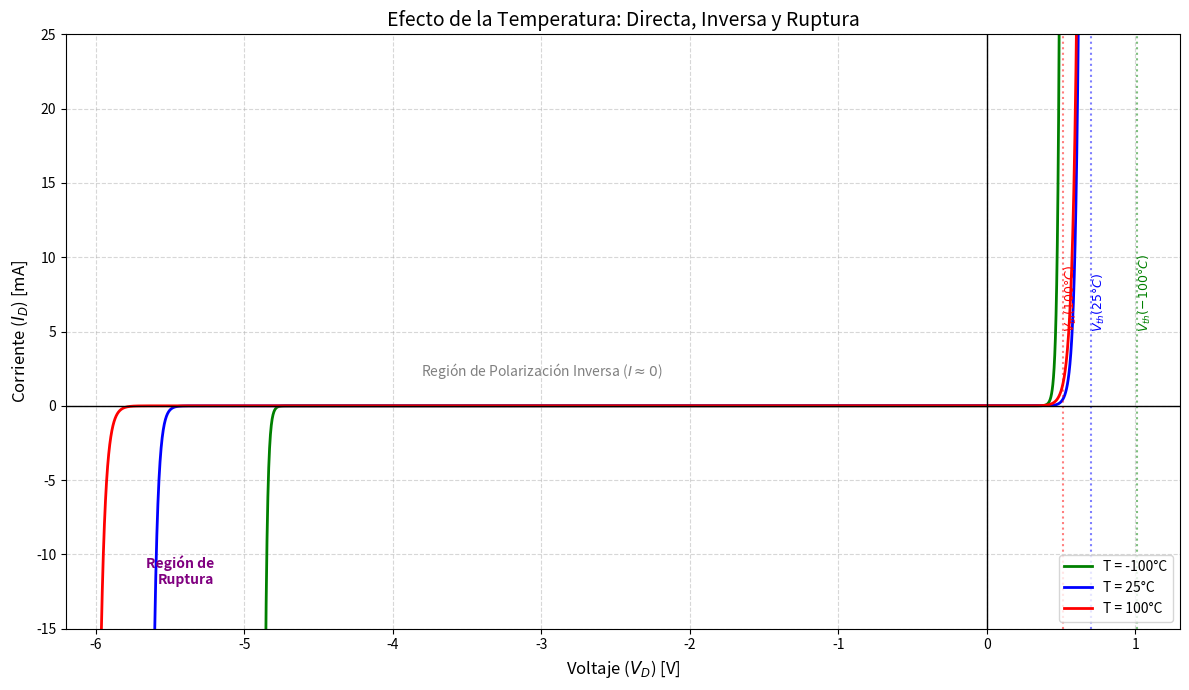

Recreate this plot in Python.
"""
DIO-gen-curva-temperatura.py
─────────────────────────────
Genera gráfica combinada del efecto de la temperatura en el diodo
(regiones directa, inversa y ruptura en una sola figura).

Salida:
  - 01-Circuitos-Diodos/media/generated/curva_temperatura_diodo.png

Ejecutar desde la raíz del repositorio:
  python 00-META/tools/DIO-gen-curva-temperatura.py
"""

import numpy as np
import matplotlib.pyplot as plt
import os

# Directorio de salida
OUTPUT_DIR = os.path.join("01-Circuitos-Diodos", "media", "generated")
os.makedirs(OUTPUT_DIR, exist_ok=True)

def get_vt(T_celsius):
    """Calcula voltaje térmico Vt = kT/q"""
    k = 1.380649e-23
    q = 1.60217663e-19
    T_kelvin = T_celsius + 273.15
    return (k * T_kelvin) / q

def get_is_approx(T_celsius, Is_ref=1e-12, T_ref=25):
    """
    Calcula Is usando la regla empírica: se duplica cada 10°C.
    Is_ref: Corriente a T_ref (default 1pA a 25°C)
    """
    delta_T = T_celsius - T_ref
    factor = 2 ** (delta_T / 10)
    return Is_ref * factor

def diode_current_viz(V, T_celsius, Is_ref=1e-12, n=1, Vbr_nominal=-5.0):
    Vt = get_vt(T_celsius)
    Is = get_is_approx(T_celsius, Is_ref)
    
    # 1. Corriente Directa (Shockley)
    arg_wd = V / (n * Vt)
    arg_wd = np.clip(arg_wd, -100, 100) 
    i_forward = Is * (np.exp(arg_wd) - 1)
    
    # 2. Corriente Ruptura (Modelo simple exponencial)
    alpha_br = 0.001 
    Vbr_T = Vbr_nominal * (1 + alpha_br * (T_celsius - 25))
    
    arg_br = -(V - Vbr_T) / (n * Vt)
    arg_br = np.clip(arg_br, -100, 100)
    i_breakdown = -Is * np.exp(arg_br)
    
    return i_forward + i_breakdown

# Definir casos con colores
temps = [
    {"T": -100, "label": "-100°C (Frío)",     "color": "green", "vth_teorico": 1.01},
    {"T": 25,   "label": "25°C (Ambiente)",   "color": "blue",  "vth_teorico": 0.70},
    {"T": 100,  "label": "100°C (Caliente)",  "color": "red",   "vth_teorico": 0.51}
]

# Rango amplio
v = np.linspace(-6.0, 1.2, 5000)

plt.figure(figsize=(12, 7))

for item in temps:
    i = diode_current_viz(v, item["T"])
    plt.plot(v, i * 1000, label=f'T = {item["T"]}°C', color=item["color"], linewidth=2)
    
    if item["vth_teorico"] < 1.1:
        plt.axvline(item["vth_teorico"], color=item["color"], linestyle=':', alpha=0.5)
        plt.text(item["vth_teorico"], 5, f'$V_{{th}}({item["T"]}°C)$', 
                 rotation=90, verticalalignment='bottom', color=item["color"], fontsize=9)

plt.title('Efecto de la Temperatura: Directa, Inversa y Ruptura', fontsize=14)
plt.xlabel('Voltaje ($V_D$) [V]', fontsize=12)
plt.ylabel('Corriente ($I_D$) [mA]', fontsize=12)

plt.axhline(0, color='black', linewidth=1)
plt.axvline(0, color='black', linewidth=1)
plt.grid(True, linestyle='--', alpha=0.5)

plt.legend(loc='lower right')

plt.ylim(-15, 25)
plt.xlim(-6.2, 1.3)

plt.text(-3.0, 2, 'Región de Polarización Inversa ($I \\approx 0$)', 
         ha='center', fontsize=10, style='italic', color='gray')
plt.text(-5.2, -12, 'Región de\nRuptura', 
         ha='right', fontsize=10, fontweight='bold', color='purple')

plt.tight_layout()
output_path = os.path.join(OUTPUT_DIR, 'curva_temperatura_diodo.png')
plt.savefig(output_path, dpi=100)
print(f"Generada: curva_temperatura_diodo.png")
